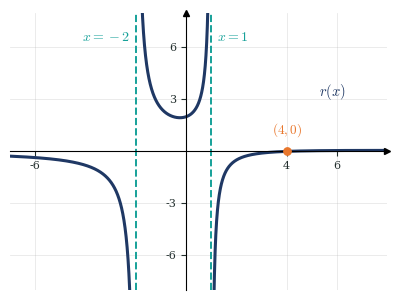

Here is the Python script that generated this plot: (Note: this script raises an exception after producing the figure.)
import numpy as np, matplotlib
matplotlib.use("Agg")
import matplotlib.pyplot as plt
plt.rcParams.update({"font.family":"serif","mathtext.fontset":"cm"})
T,N,O,G,I,B="#17A199","#1F3864","#E8762C","#F0B323","#222E2D","#3B5BA9"
def base(ax,xl,yl,xt,yt):
    ax.set_xlim(*xl);ax.set_ylim(*yl);ax.grid(alpha=0.3,lw=0.6);ax.set_xticks(xt);ax.set_yticks(yt)
    for s in("top","right"):ax.spines[s].set_visible(False)
    ax.spines["left"].set_position(("data",0));ax.spines["bottom"].set_position(("data",0))
    ax.tick_params(labelsize=8,colors=I)
    ax.plot(1,0,">k",transform=ax.get_yaxis_transform(),clip_on=False,ms=4)
    ax.plot(0,1,"^k",transform=ax.get_xaxis_transform(),clip_on=False,ms=4)
def branches(ax,f,edges,lo,hi,col,lw=2.2):
    for a,b in zip(edges[:-1],edges[1:]):
        x=np.linspace(a+0.035,b-0.035,2000);y=f(x);y=np.where(abs(y)>60,np.nan,y);ax.plot(x,y,color=col,lw=lw)
# deck fig: r(x)=(x-4)/((x+2)(x-1))
fig,ax=plt.subplots(figsize=(4.1,3.1));fig.patch.set_alpha(0);ax.patch.set_alpha(0)
r=lambda x:(x-4)/((x+2)*(x-1))
branches(ax,r,[-7,-2,1,8],-9,9,N)
ax.axvline(-2,color=T,lw=1.4,ls="--");ax.axvline(1,color=T,lw=1.4,ls="--")
ax.scatter([4],[0],color=O,s=28,zorder=6)
base(ax,(-7,8),(-8,8),[-6,4,6],[-6,-3,3,6])
ax.text(-2.25,7.0,r"$x=-2$",color=T,fontsize=10,ha="right",va="top")
ax.text(1.25,7.0,r"$x=1$",color=T,fontsize=10,ha="left",va="top")
ax.text(5.3,3.2,r"$r(x)$",color=N,fontsize=10.5)
ax.text(4,1.0,r"$(4,0)$",color=O,fontsize=9.5,ha="center")
fig.tight_layout();fig.savefig("/home/claude/fikr_pptx/prezi/figs/AP1-9_behavior.png",dpi=300,transparent=True)
# worksheet fig: f(x)=-3/((x+1)(x-2)^2)
fig,ax=plt.subplots(figsize=(3.4,3.0));fig.patch.set_alpha(0);ax.patch.set_alpha(0)
f=lambda x:-3/((x+1)*(x-2)**2)
branches(ax,f,[-5,-1,2,6],-9,9,N)
ax.axvline(-1,color=T,lw=1.3,ls="--");ax.axvline(2,color=T,lw=1.3,ls="--")
base(ax,(-5,6),(-8,8),[-4,-2,4],[6])
ax.text(-1.25,-7.2,r"$x=-1$",color=T,fontsize=9,ha="right",va="bottom")
ax.text(2.2,7.2,r"$x=2$",color=T,fontsize=9,ha="left",va="top")
ax.text(4.2,-2.8,r"$f$",color=N,fontsize=10)
fig.tight_layout();fig.savefig("/home/claude/w8ap/ws19/ws19_fig.png",dpi=300,transparent=True)
